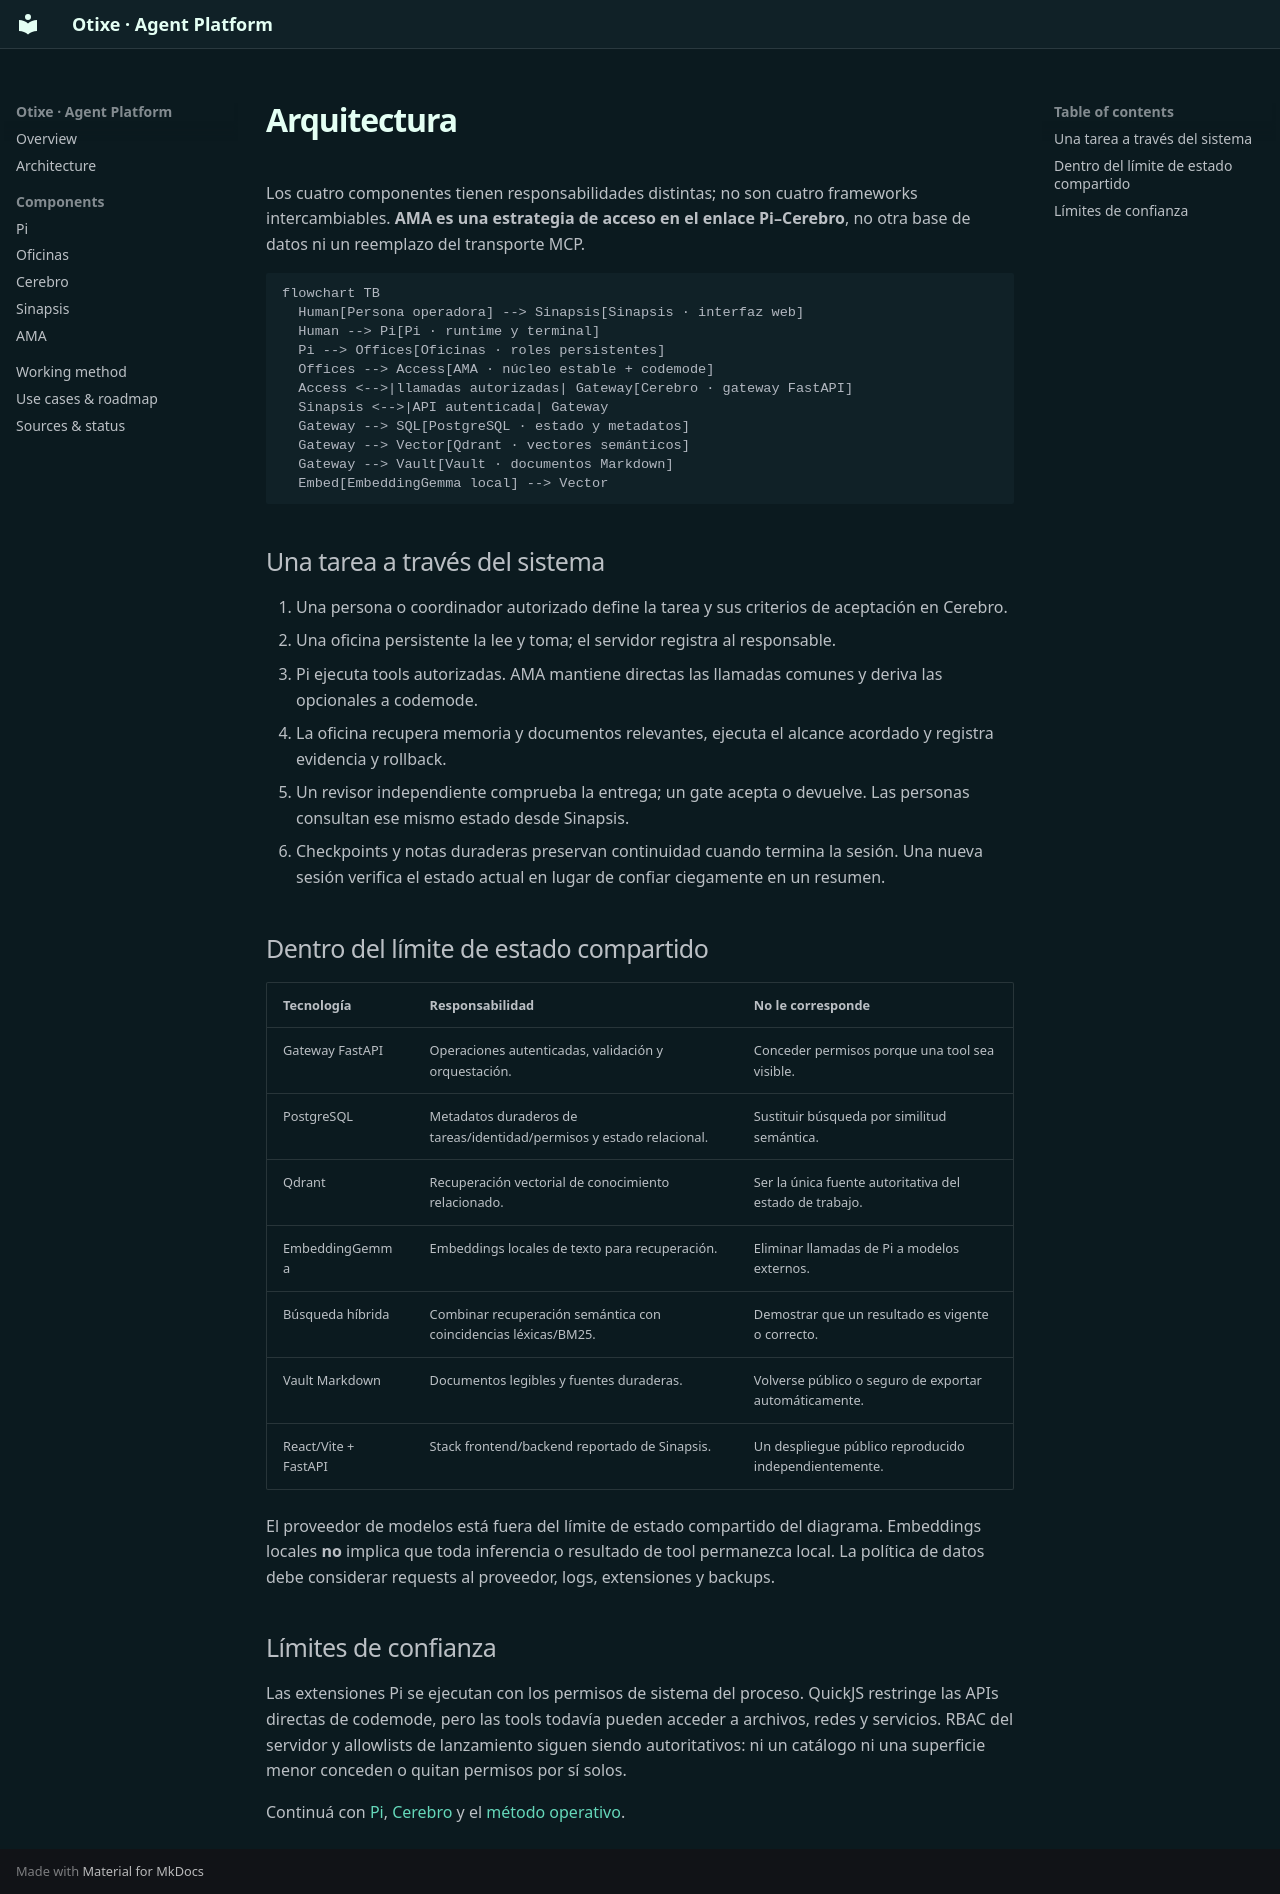

repository: otixe/plataforma · page: es/architecture/index.html · generator: mkdocs

# Arquitectura

Los cuatro componentes tienen responsabilidades distintas; no son cuatro frameworks intercambiables. **AMA es una estrategia de acceso en el enlace Pi–Cerebro**, no otra base de datos ni un reemplazo del transporte MCP.

```mermaid
flowchart TB
  Human[Persona operadora] --> Sinapsis[Sinapsis · interfaz web]
  Human --> Pi[Pi · runtime y terminal]
  Pi --> Offices[Oficinas · roles persistentes]
  Offices --> Access[AMA · núcleo estable + codemode]
  Access <-->|llamadas autorizadas| Gateway[Cerebro · gateway FastAPI]
  Sinapsis <-->|API autenticada| Gateway
  Gateway --> SQL[PostgreSQL · estado y metadatos]
  Gateway --> Vector[Qdrant · vectores semánticos]
  Gateway --> Vault[Vault · documentos Markdown]
  Embed[EmbeddingGemma local] --> Vector
```

## Una tarea a través del sistema

1. Una persona o coordinador autorizado define la tarea y sus criterios de aceptación en Cerebro.
2. Una oficina persistente la lee y toma; el servidor registra al responsable.
3. Pi ejecuta tools autorizadas. AMA mantiene directas las llamadas comunes y deriva las opcionales a codemode.
4. La oficina recupera memoria y documentos relevantes, ejecuta el alcance acordado y registra evidencia y rollback.
5. Un revisor independiente comprueba la entrega; un gate acepta o devuelve. Las personas consultan ese mismo estado desde Sinapsis.
6. Checkpoints y notas duraderas preservan continuidad cuando termina la sesión. Una nueva sesión verifica el estado actual en lugar de confiar ciegamente en un resumen.

## Dentro del límite de estado compartido

| Tecnología | Responsabilidad | No le corresponde |
| --- | --- | --- |
| Gateway FastAPI | Operaciones autenticadas, validación y orquestación. | Conceder permisos porque una tool sea visible. |
| PostgreSQL | Metadatos duraderos de tareas/identidad/permisos y estado relacional. | Sustituir búsqueda por similitud semántica. |
| Qdrant | Recuperación vectorial de conocimiento relacionado. | Ser la única fuente autoritativa del estado de trabajo. |
| EmbeddingGemma | Embeddings locales de texto para recuperación. | Eliminar llamadas de Pi a modelos externos. |
| Búsqueda híbrida | Combinar recuperación semántica con coincidencias léxicas/BM25. | Demostrar que un resultado es vigente o correcto. |
| Vault Markdown | Documentos legibles y fuentes duraderas. | Volverse público o seguro de exportar automáticamente. |
| React/Vite + FastAPI | Stack frontend/backend reportado de Sinapsis. | Un despliegue público reproducido independientemente. |

El proveedor de modelos está fuera del límite de estado compartido del diagrama. Embeddings locales **no** implica que toda inferencia o resultado de tool permanezca local. La política de datos debe considerar requests al proveedor, logs, extensiones y backups.

## Límites de confianza

Las extensiones Pi se ejecutan con los permisos de sistema del proceso. QuickJS restringe las APIs directas de codemode, pero las tools todavía pueden acceder a archivos, redes y servicios. RBAC del servidor y allowlists de lanzamiento siguen siendo autoritativos: ni un catálogo ni una superficie menor conceden o quitan permisos por sí solos.

Continuá con [Pi](pi.md), [Cerebro](cerebro.md) y el [método operativo](workflow.md).
